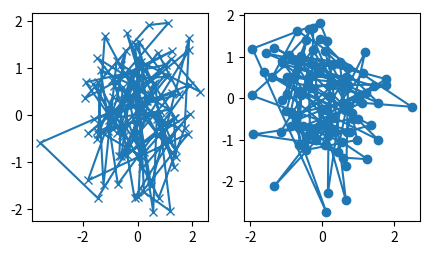

Reproduce this figure in Python.
# !usr/bin/env python
# -*- coding:utf-8 _*-
import matplotlib.pyplot as plt
import numpy as np


def my_plotter(ax, data1, data2, param_dict):
    out = ax.plot(data1, data2, **param_dict)
    return out


data1, data2, data3, data4 = np.random.randn(4, 100)  # make 4 random data sets
fig, (ax1, ax2) = plt.subplots(1, 2, figsize=(5, 2.7))
my_plotter(ax1, data1, data2, {'marker': 'x'})
my_plotter(ax2, data3, data4, {'marker': 'o'})

plt.show()
